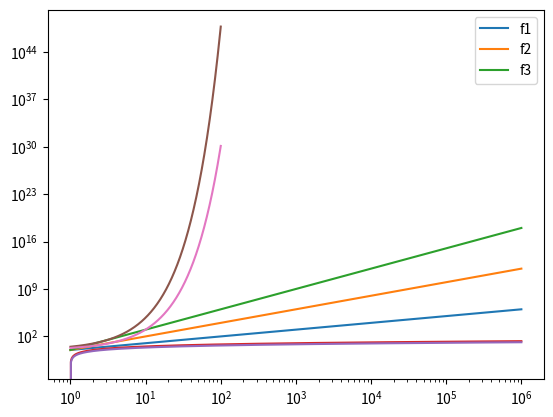

Reproduce this figure in Python.
# -*- coding: utf-8 -*-
from numpy import*
from matplotlib.pyplot import*

x=logspace(0,6,1000)
loglog(x,x,label="f1")
loglog(x,x**2,label="f2")
loglog(x,x**3,label="f3")
legend()
#%%
x=logspace(0,6,1000)
semilogx(x,log2(x),label='log2')
semilogx(x,log(x),label='ln')
#%%
x=linspace(1,100,1000)
semilogy(x,3**x,)
semilogy(x,2**x)